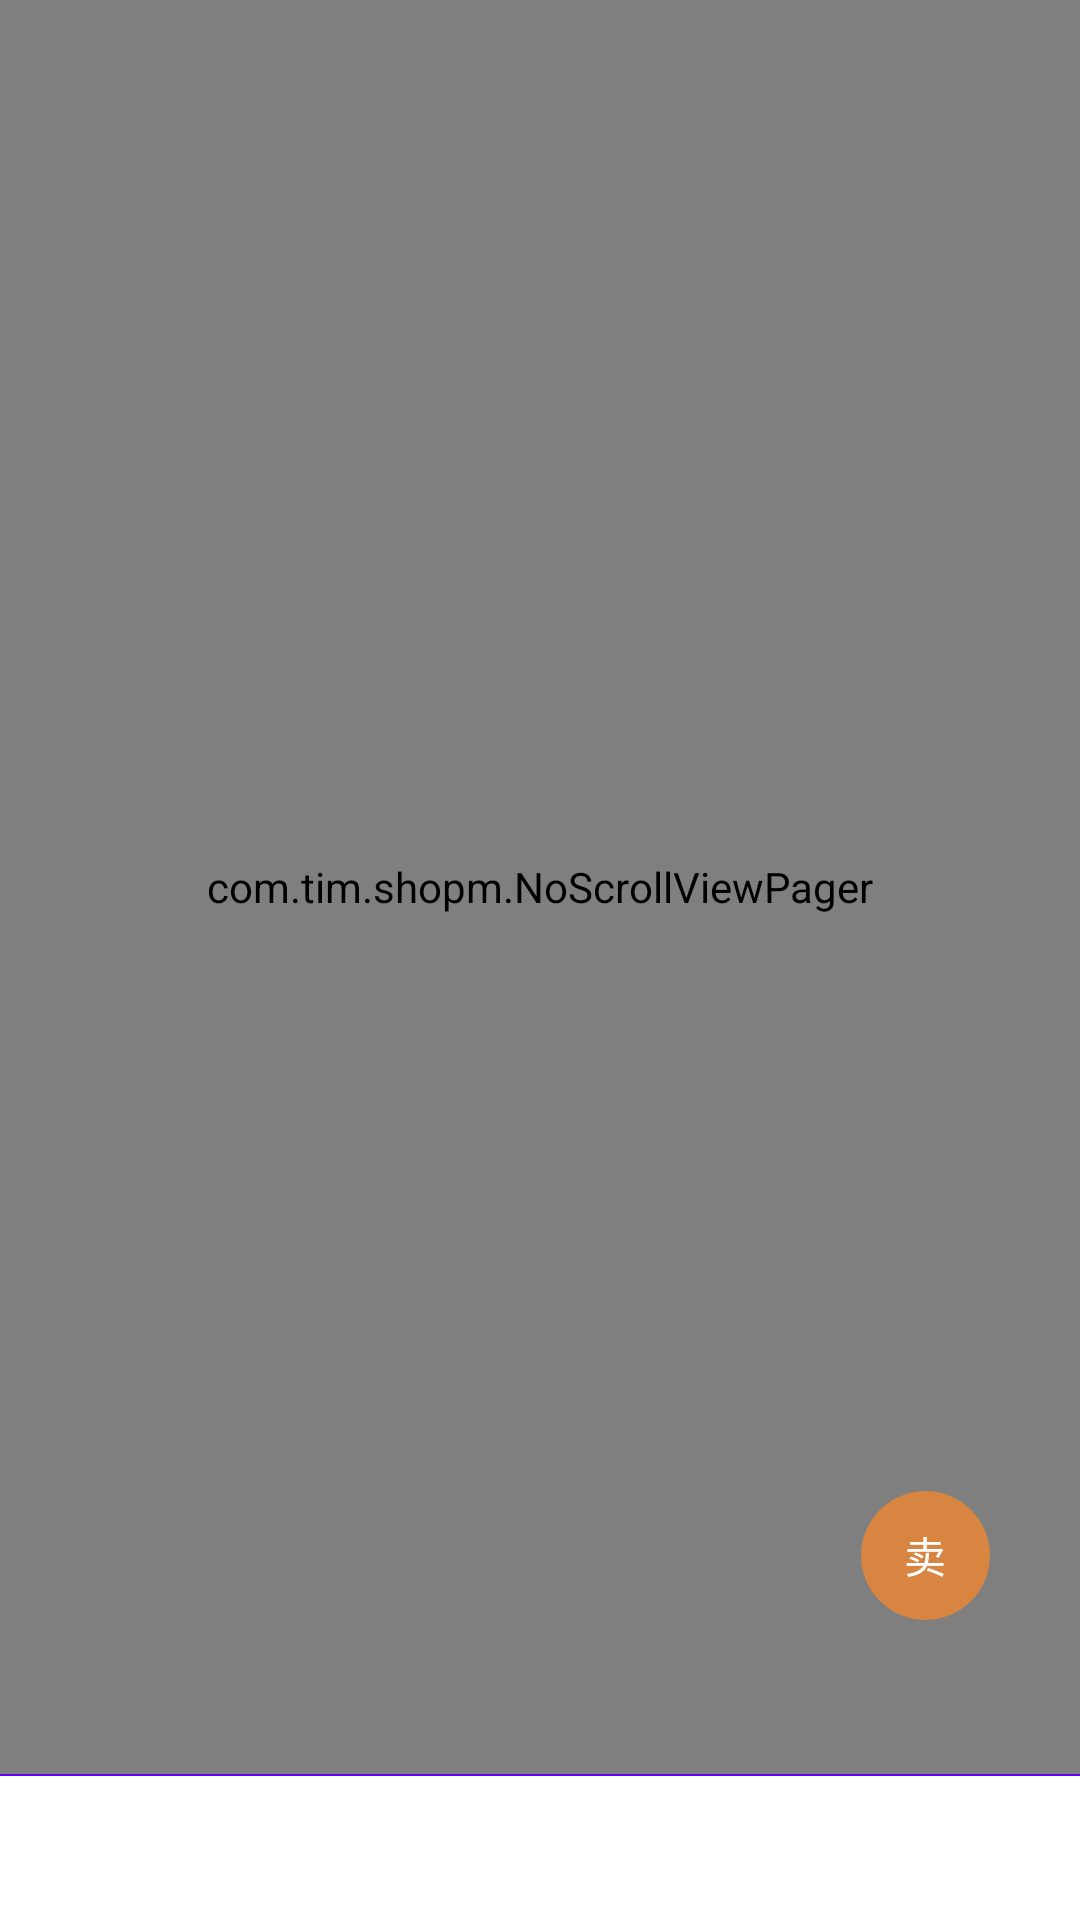

Android layout source for this screen:
<!-- AndroidManifest.xml: application theme AppTheme -->
<!-- res/layout/activity_main.xml -->
<?xml version="1.0" encoding="utf-8"?>
<FrameLayout xmlns:android="http://schemas.android.com/apk/res/android"
    xmlns:app="http://schemas.android.com/apk/res-auto"
    xmlns:tools="http://schemas.android.com/tools"
    android:background="#EEEEEE"
    android:id="@+id/ll"
    android:layout_width="match_parent"
    android:layout_height="match_parent">

    <LinearLayout
        android:layout_width="match_parent"
        android:layout_height="match_parent"
        android:orientation="vertical"
        tools:context=".MainActivity">

        <com.tim.shopm.NoScrollViewPager
            android:id="@+id/vp_content"
            android:layout_width="match_parent"
            android:layout_height="0dp"
            android:layout_weight="1">

        </com.tim.shopm.NoScrollViewPager>

        <View
            android:layout_width="match_parent"
            android:layout_height="0.5dp"
            android:background="@color/colorPrimary" />

        <android.support.design.widget.TabLayout
            android:id="@+id/tl_content_indicator"
            android:layout_width="match_parent"
            android:layout_height="wrap_content"
            android:background="@android:color/white"
            android:layout_gravity="bottom"
            app:tabGravity="fill" />
    </LinearLayout>

    <TextView
        android:id="@+id/btn_sell"
        android:layout_width="43dp"
        android:layout_height="43dp"
        android:layout_marginBottom="100dp"
        android:layout_marginRight="30dp"
        android:background="@drawable/bg_sell_btn"
        android:gravity="center"
        android:layout_gravity="bottom|right"
        android:text="卖"
        android:textColor="@android:color/white" />
</FrameLayout>
<!-- resources referenced by this layout -->
<resources>
  <!-- drawable bg_sell_btn (drawable) -->
  <?xml version="1.0" encoding="utf-8"?>
  <shape xmlns:android="http://schemas.android.com/apk/res/android"
      android:shape="oval">
      <solid android:color="#ccEE8733"/>
  </shape>
  <style name="AppTheme" parent="Theme.AppCompat.Light.NoActionBar">
          
          <item name="colorPrimary">@color/colorPrimary</item>
          <item name="colorPrimaryDark">@color/colorPrimaryDark</item>
          <item name="colorAccent">@color/colorAccent</item>
      </style>
  <!-- not gathered from this repository: default colours our renderer supplied (Android Studio template values) -->
  <color name="colorPrimary">#FF6200EE</color>
  <color name="colorPrimaryDark">#FF3700B3</color>
  <color name="colorAccent">#FF03DAC5</color>
</resources>
